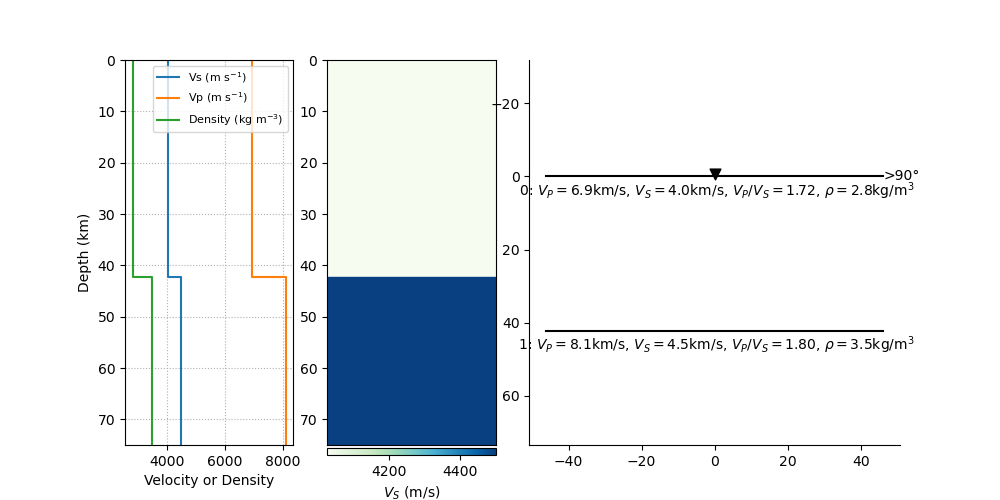

The data file committed next to this chart (first rows):
thickn, rho, vp, vs, dip, strike, plunge, trend, ani
42223, 2817, 6922, 4026, 0.0, 0.0, 0.0, 0.0, 0.0
0.0, 3500, 8100, 4500, 0.0, 0.0, 0.0, 0.0, 0.0
